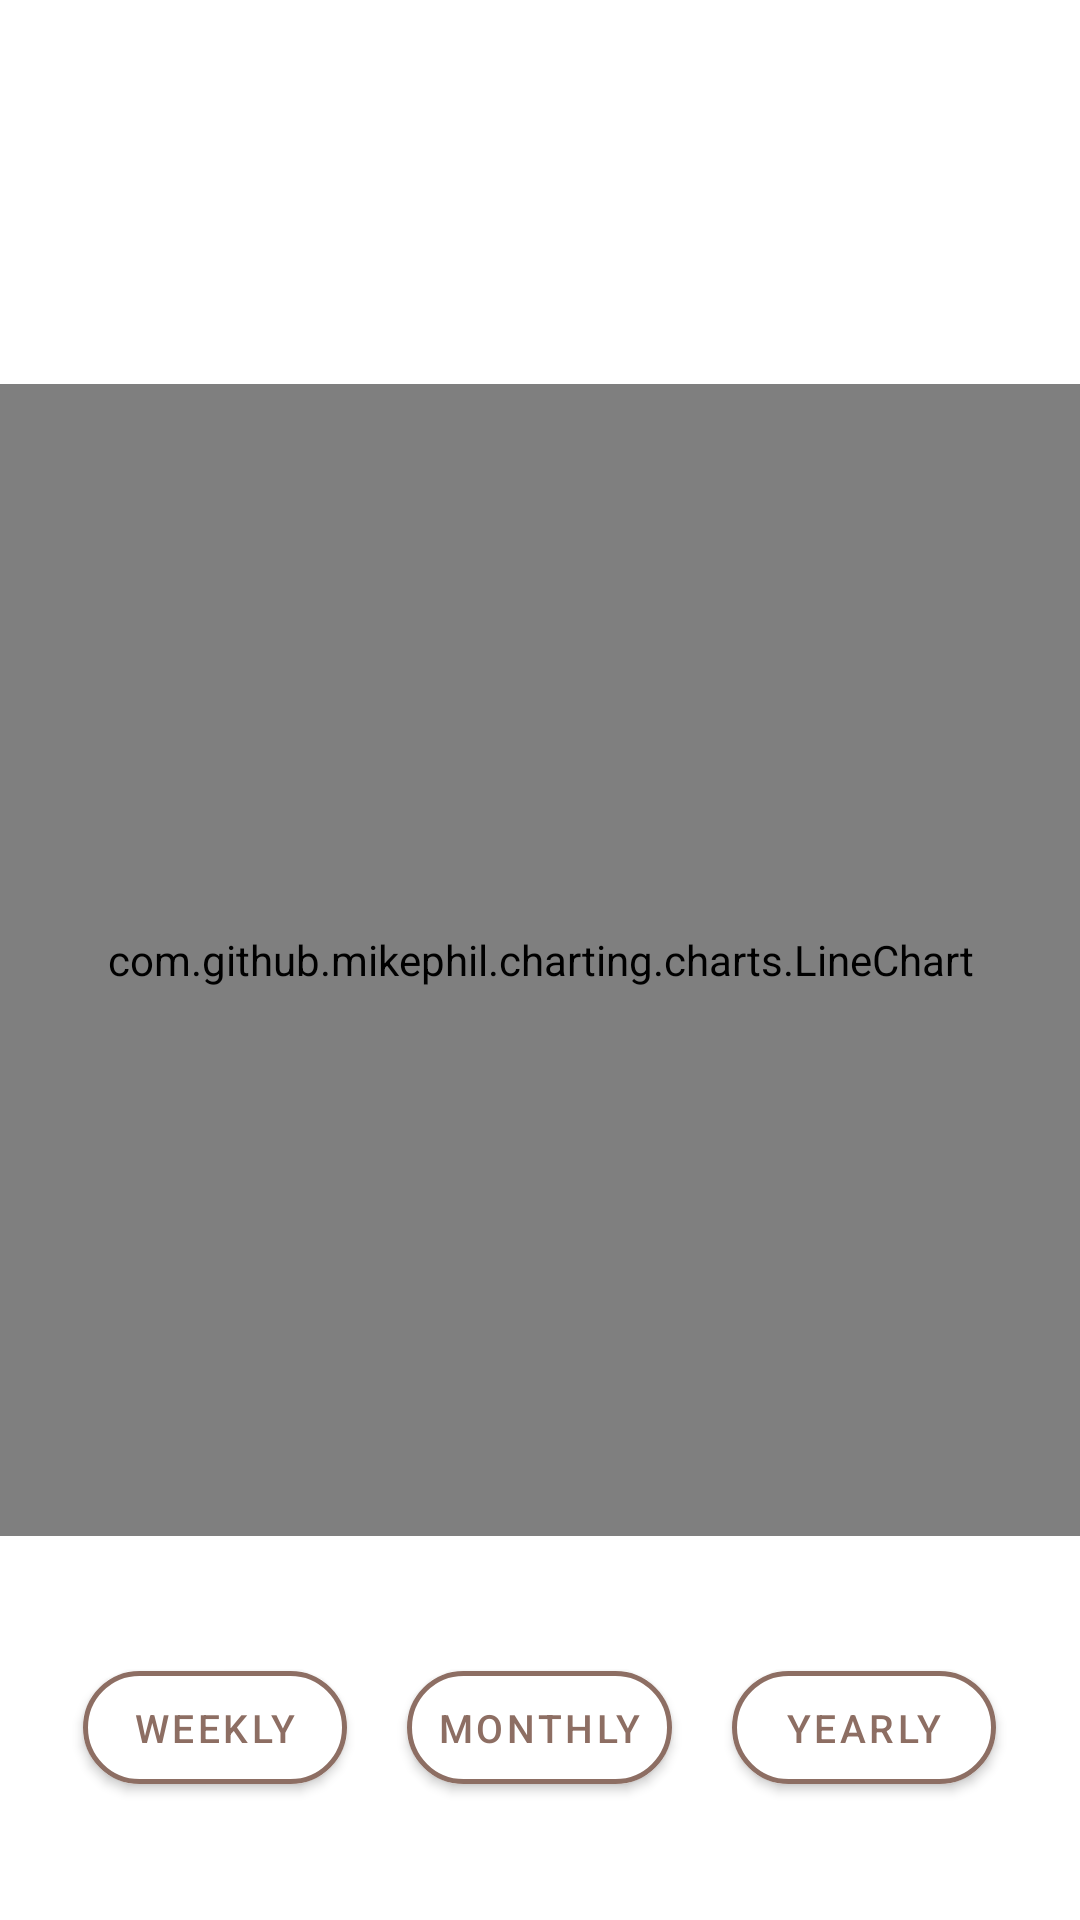

Reconstruct the res/layout file that produces this screen, plus the resources it refers to.
<!-- AndroidManifest.xml: application theme Theme.Competenceprojectapp -->
<!-- res/layout/fragment_temperature_chart.xml -->
<?xml version="1.0" encoding="utf-8"?>
<LinearLayout xmlns:android="http://schemas.android.com/apk/res/android"
    xmlns:tools="http://schemas.android.com/tools"
    android:layout_width="match_parent"
    android:layout_height="match_parent"
    xmlns:app="http://schemas.android.com/apk/res-auto"
    android:orientation="vertical"
    tools:context=".fragment.TemperatureChartFragment">

    <com.google.android.material.textview.MaterialTextView
        android:id="@+id/chart_title"
        android:layout_width="match_parent"
        android:layout_height="0dp"
        android:layout_weight=".2"
        android:gravity="center"
        android:text=""
        android:textColor="@color/white"
        android:textSize="30sp" />


    <com.github.mikephil.charting.charts.LineChart
        android:id="@+id/chart"
        android:layout_width="match_parent"
        android:layout_height="0dp"
        android:layout_weight=".6" />

    <LinearLayout
        android:layout_width="match_parent"
        android:layout_height="0dp"
        android:layout_weight=".2"
        android:gravity="center"
        android:orientation="horizontal">

        <com.google.android.material.button.MaterialButton
            android:id="@+id/btn_daily"
            android:layout_width="wrap_content"
            android:layout_height="wrap_content"
            android:paddingTop="4sp"
            android:paddingBottom="4sp"
            android:textSize="13sp"
            android:textColor="@color/brown_400"
            android:backgroundTint="#FFFFFF"
            android:text="Weekly"
            app:backgroundTint="@color/white"
            app:cornerRadius="25dp"
            app:rippleColor="@color/brown_50"
            app:strokeColor="@color/brown_400"
            app:strokeWidth="1.5dp"
            android:padding="10sp" />

        <android.widget.Space
            android:layout_width="20sp"
            android:layout_height="wrap_content" />

        <com.google.android.material.button.MaterialButton
            android:id="@+id/btn_weekly"
            android:layout_width="wrap_content"
            android:layout_height="wrap_content"
            android:paddingTop="4sp"
            android:paddingBottom="4sp"
            android:textSize="13sp"
            android:textColor="@color/brown_400"
            android:backgroundTint="#FFFFFF"
            android:text="Monthly"
            app:backgroundTint="@color/white"
            app:cornerRadius="25dp"
            app:rippleColor="@color/brown_50"
            app:strokeColor="@color/brown_400"
            app:strokeWidth="1.5dp"
            android:padding="10sp" />

        <android.widget.Space
            android:layout_width="20sp"
            android:layout_height="wrap_content" />

        <com.google.android.material.button.MaterialButton
            android:id="@+id/btn_monthly"
            android:layout_width="wrap_content"
            android:layout_height="wrap_content"
            android:paddingTop="4sp"
            android:paddingBottom="4sp"
            android:textSize="13sp"
            android:textColor="@color/brown_400"
            android:backgroundTint="#FFFFFF"
            android:text="Yearly"
            app:backgroundTint="@color/white"
            app:cornerRadius="25dp"
            app:rippleColor="@color/brown_50"
            app:strokeColor="@color/brown_400"
            app:strokeWidth="1.5dp"
            android:padding="10sp" />
    </LinearLayout>

</LinearLayout>
<!-- resources referenced by this layout -->
<resources>
  <color name="brown_400">#8D6E63</color>
  <color name="brown_50">#EFEBE9</color>
  <color name="white">#FFFFFFFF</color>
  <style name="Theme.Competenceprojectapp" parent="Theme.MaterialComponents.DayNight.DarkActionBar">
          
          <item name="colorPrimary">@color/purple_500</item>
          <item name="colorPrimaryVariant">@color/purple_700</item>
          <item name="colorOnPrimary">@color/white</item>
          
          <item name="colorSecondary">@color/teal_200</item>
          <item name="colorSecondaryVariant">@color/teal_700</item>
          <item name="colorOnSecondary">@color/black</item>
          
          <item name="android:statusBarColor">?attr/colorPrimaryVariant</item>
          
      </style>
  <color name="purple_500">#FF6200EE</color>
  <color name="purple_700">#FF3700B3</color>
  <color name="teal_200">#FF03DAC5</color>
  <color name="teal_700">#FF018786</color>
  <color name="black">#FF000000</color>
</resources>
